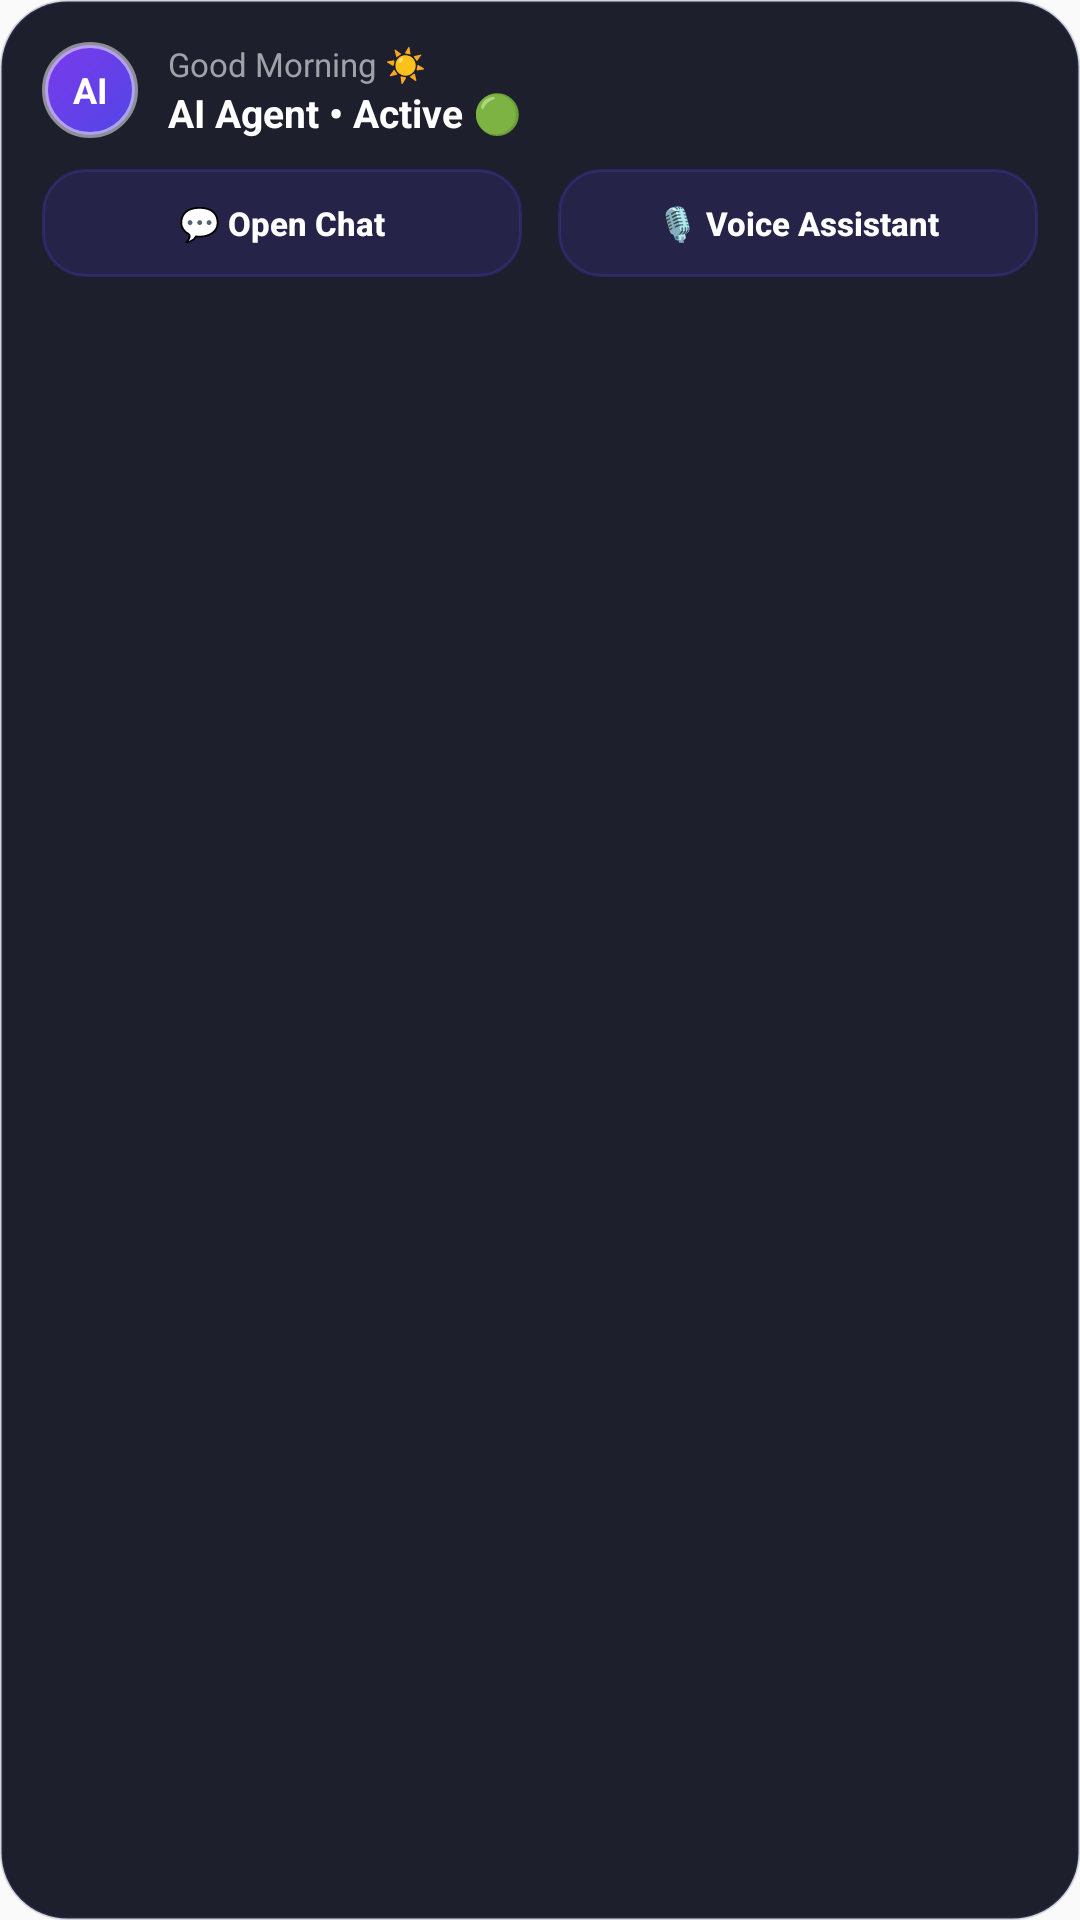

Produce the Android XML layout that renders to this screen, including the resource entries it uses.
<!-- AndroidManifest.xml: application theme Theme.AiMobileControlAgent -->
<!-- res/layout/widget_ai_assistant.xml -->
<?xml version="1.0" encoding="utf-8"?>
<LinearLayout xmlns:android="http://schemas.android.com/apk/res/android"
    android:id="@+id/widget_root"
    android:layout_width="match_parent"
    android:layout_height="match_parent"
    android:background="@drawable/widget_glass_bg"
    android:orientation="vertical"
    android:padding="14dp">

    <LinearLayout
        android:layout_width="match_parent"
        android:layout_height="wrap_content"
        android:gravity="center_vertical"
        android:orientation="horizontal">

        <TextView
            android:id="@+id/widget_ai_logo"
            android:layout_width="32dp"
            android:layout_height="32dp"
            android:background="@drawable/widget_mic_bg"
            android:gravity="center"
            android:text="AI"
            android:textColor="#FFFFFF"
            android:textSize="12sp"
            android:textStyle="bold" />

        <LinearLayout
            android:layout_width="0dp"
            android:layout_height="wrap_content"
            android:layout_marginStart="10dp"
            android:layout_weight="1"
            android:orientation="vertical">

            <TextView
                android:id="@+id/widget_greeting"
                android:layout_width="wrap_content"
                android:layout_height="wrap_content"
                android:text="Good Morning ☀️"
                android:textColor="#A1A1AA"
                android:textSize="11sp" />

            <TextView
                android:id="@+id/widget_status"
                android:layout_width="wrap_content"
                android:layout_height="wrap_content"
                android:text="AI Agent • Active 🟢"
                android:textColor="#FFFFFF"
                android:textSize="13sp"
                android:textStyle="bold" />
        </LinearLayout>
    </LinearLayout>

    <LinearLayout
        android:layout_width="match_parent"
        android:layout_height="wrap_content"
        android:layout_marginTop="10dp"
        android:orientation="horizontal">

        <Button
            android:id="@+id/btn_open_chat"
            android:layout_width="0dp"
            android:layout_height="36dp"
            android:layout_marginEnd="6dp"
            android:layout_weight="1"
            android:background="@drawable/widget_button_bg"
            android:text="💬 Open Chat"
            android:textAllCaps="false"
            android:textColor="#FFFFFF"
            android:textSize="11sp"
            android:textStyle="bold" />

        <Button
            android:id="@+id/btn_open_voice"
            android:layout_width="0dp"
            android:layout_height="36dp"
            android:layout_marginStart="6dp"
            android:layout_weight="1"
            android:background="@drawable/widget_button_bg"
            android:text="🎙️ Voice Assistant"
            android:textAllCaps="false"
            android:textColor="#FFFFFF"
            android:textSize="11sp"
            android:textStyle="bold" />
    </LinearLayout>

</LinearLayout>
<!-- resources referenced by this layout -->
<resources>
  <!-- drawable widget_button_bg (drawable) -->
  <?xml version="1.0" encoding="utf-8"?>
  <shape xmlns:android="http://schemas.android.com/apk/res/android"
      android:shape="rectangle">
      <solid android:color="#264F46E5" />
      <corners android:radius="14dp" />
      <stroke
          android:width="1dp"
          android:color="#404F46E5" />
  </shape>
  <!-- drawable widget_glass_bg (drawable) -->
  <?xml version="1.0" encoding="utf-8"?>
  <shape xmlns:android="http://schemas.android.com/apk/res/android"
      android:shape="rectangle">
      <solid android:color="#F2111322" />
      <corners android:radius="22dp" />
      <stroke
          android:width="1dp"
          android:color="#38454D7A" />
  </shape>
  <!-- drawable widget_mic_bg (drawable) -->
  <?xml version="1.0" encoding="utf-8"?>
  <shape xmlns:android="http://schemas.android.com/apk/res/android"
      android:shape="oval">
      <gradient
          android:angle="135"
          android:endColor="#7C3AED"
          android:startColor="#4F46E5" />
      <stroke
          android:width="2dp"
          android:color="#80FFFFFF" />
  </shape>
  <style name="Theme.AiMobileControlAgent" parent="android:Theme.Material.Light.NoActionBar" />
</resources>
